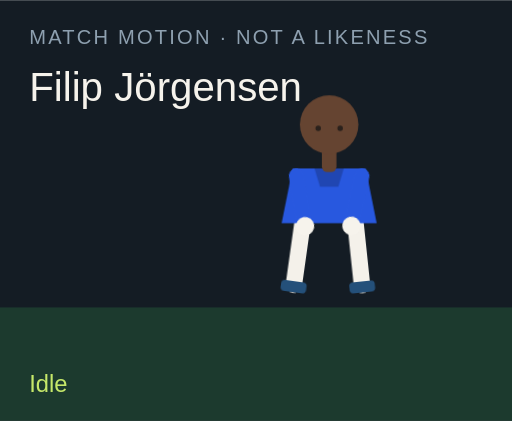
t = 0.00 s
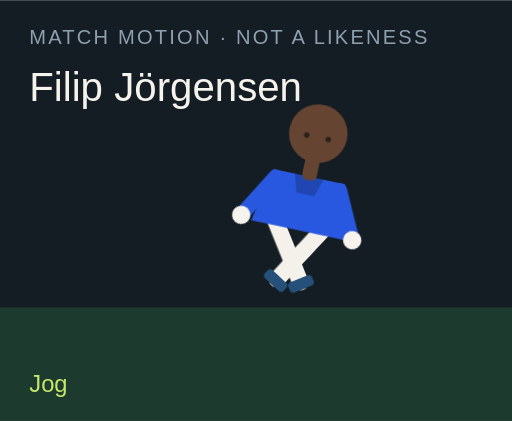
t = 1.50 s
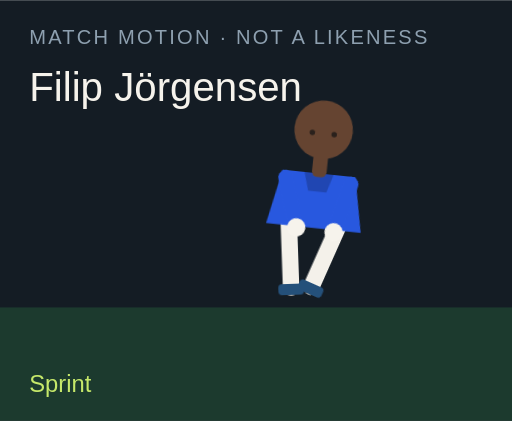
t = 3.00 s
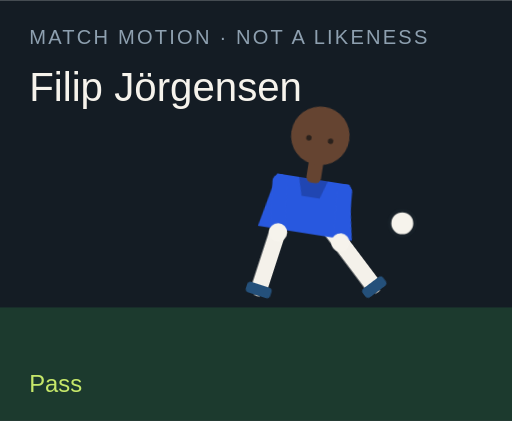
t = 4.50 s
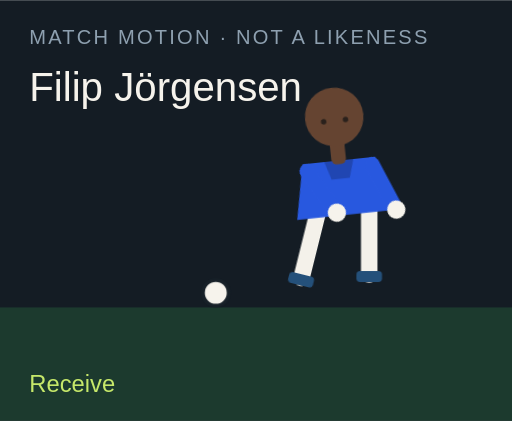
t = 6.00 s
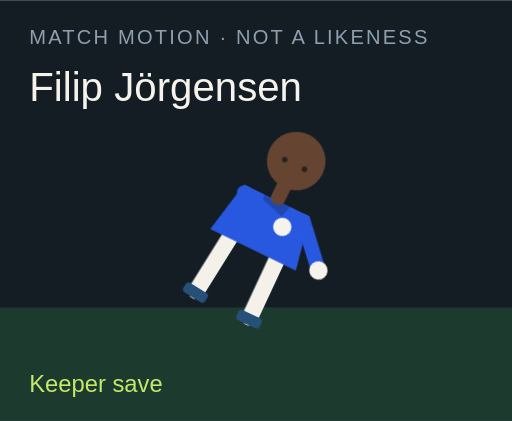
t = 7.50 s

The animated SVG that drew these frames (rendered in a browser with its animation timeline set to each time). Animation: 18 CSS @keyframes rules; one cycle of 9.00 s, repeats indefinitely.

<?xml version="1.0" encoding="UTF-8"?>
<svg xmlns="http://www.w3.org/2000/svg" viewBox="0 0 280 230" role="img">
  <style>@media (prefers-reduced-motion: reduce){animate,animateTransform{display:none}}</style>
  <rect width="280" height="230" fill="#141c24"/>
  <rect y="168" width="280" height="62" fill="#1c3a2e"/>
  <text x="16" y="24" fill="#8ea0b0" font-family="Arial,sans-serif" font-size="11" letter-spacing="1.2">MATCH MOTION · NOT A LIKENESS</text>
  <text x="16" y="55" fill="#f6f3ec" font-family="Impact,sans-serif" font-size="22">Filip Jörgensen</text>
  <circle r="7" fill="#f6f3ec" stroke="#172028" stroke-width="2" id="motion-19924" cx="150" cy="160" opacity="0">
    
    
    
  </circle>
  <g transform="translate(132 40)">
    <g id="motion-19946" transform="rotate(0 48 90)">
      
      <g id="motion-19948" transform="translate(0 0)">
        
        <g transform="translate(34 78)"><g id="motion-19950" transform="rotate(8)"><path d="M0 0 V38" stroke="#f4f1ea" stroke-width="9" stroke-linecap="round"/><rect x="-7" y="36" width="14" height="6" rx="2" fill="#24507a"/></g></g>
        <g transform="translate(62 78)"><g id="motion-19952" transform="rotate(-6)"><path d="M0 0 V38" stroke="#f4f1ea" stroke-width="9" stroke-linecap="round"/><rect x="-7" y="36" width="14" height="6" rx="2" fill="#24507a"/></g></g>
        <path d="M28 52 h40 l6 30 H22 Z" fill="#2858df"/>
        <path d="M40 52 h16 l-3 10 H43 Z" fill="#000" opacity=".2"/>
        <g transform="translate(30 56)"><g id="motion-19954" transform="rotate(-10)"><path d="M0 0 V28" stroke="#2858df" stroke-width="8" stroke-linecap="round"/><circle cx="0" cy="28" r="5" fill="#f6f3ec"/></g></g>
        <g transform="translate(66 56)"><g id="motion-19956" transform="rotate(12)"><path d="M0 0 V28" stroke="#2858df" stroke-width="8" stroke-linecap="round"/><circle cx="0" cy="28" r="5" fill="#f6f3ec"/></g></g>
        <rect x="44" y="40" width="8" height="14" rx="3" fill="#654431"/>
        <circle cx="48" cy="28" r="16" fill="#654431"/>
        
        <circle cx="42" cy="30" r="1.5" fill="#2a211c"/><circle cx="54" cy="30" r="1.5" fill="#2a211c"/>
      </g>
    </g>
  </g>
  <text x="16" y="214" fill="#c6e86a" font-family="Arial,sans-serif" font-size="13" opacity="1" id="motion-19928">Idle</text><text x="16" y="214" fill="#c6e86a" font-family="Arial,sans-serif" font-size="13" opacity="0" id="motion-19930">Jog</text><text x="16" y="214" fill="#c6e86a" font-family="Arial,sans-serif" font-size="13" opacity="0" id="motion-19932">Sprint</text><text x="16" y="214" fill="#c6e86a" font-family="Arial,sans-serif" font-size="13" opacity="0" id="motion-19934">Dribble</text><text x="16" y="214" fill="#c6e86a" font-family="Arial,sans-serif" font-size="13" opacity="0" id="motion-19936">Pass</text><text x="16" y="214" fill="#c6e86a" font-family="Arial,sans-serif" font-size="13" opacity="0" id="motion-19938">Shoot</text><text x="16" y="214" fill="#c6e86a" font-family="Arial,sans-serif" font-size="13" opacity="0" id="motion-19940">Receive</text><text x="16" y="214" fill="#c6e86a" font-family="Arial,sans-serif" font-size="13" opacity="0" id="motion-19942">Keeper save</text><text x="16" y="214" fill="#c6e86a" font-family="Arial,sans-serif" font-size="13" opacity="0" id="motion-19944">Gloves up</text>
<style>@keyframes track-19925{0%{cx:150px}11.1%{cx:156px}22.2%{cx:164px}33.300000000000004%{cx:142px}44.4%{cx:190px}55.60000000000001%{cx:250px}66.7%{cx:118px}77.8%{cx:150px}88.9%{cx:150px}100%{cx:150px}}@keyframes track-19926{0%{cy:160px}11.1%{cy:158px}22.2%{cy:154px}33.300000000000004%{cy:156px}44.4%{cy:148px}55.60000000000001%{cy:96px}66.7%{cy:160px}77.8%{cy:160px}88.9%{cy:160px}100%{cy:160px}}@keyframes track-19927{0%{opacity:0}11.1%{opacity:0}22.2%{opacity:0}33.300000000000004%{opacity:1}44.4%{opacity:1}55.60000000000001%{opacity:1}66.7%{opacity:1}77.8%{opacity:0}88.9%{opacity:0}100%{opacity:0}}@keyframes track-19929{0%{opacity:1}11.1%{opacity:0}22.2%{opacity:0}33.300000000000004%{opacity:0}44.4%{opacity:0}55.60000000000001%{opacity:0}66.7%{opacity:0}77.8%{opacity:0}88.9%{opacity:0}100%{opacity:1}}@keyframes track-19931{0%{opacity:0}11.1%{opacity:1}22.2%{opacity:0}33.300000000000004%{opacity:0}44.4%{opacity:0}55.60000000000001%{opacity:0}66.7%{opacity:0}77.8%{opacity:0}88.9%{opacity:0}100%{opacity:0}}@keyframes track-19933{0%{opacity:0}11.1%{opacity:0}22.2%{opacity:1}33.300000000000004%{opacity:0}44.4%{opacity:0}55.60000000000001%{opacity:0}66.7%{opacity:0}77.8%{opacity:0}88.9%{opacity:0}100%{opacity:0}}@keyframes track-19935{0%{opacity:0}11.1%{opacity:0}22.2%{opacity:0}33.300000000000004%{opacity:1}44.4%{opacity:0}55.60000000000001%{opacity:0}66.7%{opacity:0}77.8%{opacity:0}88.9%{opacity:0}100%{opacity:0}}@keyframes track-19937{0%{opacity:0}11.1%{opacity:0}22.2%{opacity:0}33.300000000000004%{opacity:0}44.4%{opacity:1}55.60000000000001%{opacity:0}66.7%{opacity:0}77.8%{opacity:0}88.9%{opacity:0}100%{opacity:0}}@keyframes track-19939{0%{opacity:0}11.1%{opacity:0}22.2%{opacity:0}33.300000000000004%{opacity:0}44.4%{opacity:0}55.60000000000001%{opacity:1}66.7%{opacity:0}77.8%{opacity:0}88.9%{opacity:0}100%{opacity:0}}@keyframes track-19941{0%{opacity:0}11.1%{opacity:0}22.2%{opacity:0}33.300000000000004%{opacity:0}44.4%{opacity:0}55.60000000000001%{opacity:0}66.7%{opacity:1}77.8%{opacity:0}88.9%{opacity:0}100%{opacity:0}}@keyframes track-19943{0%{opacity:0}11.1%{opacity:0}22.2%{opacity:0}33.300000000000004%{opacity:0}44.4%{opacity:0}55.60000000000001%{opacity:0}66.7%{opacity:0}77.8%{opacity:1}88.9%{opacity:0}100%{opacity:0}}@keyframes track-19945{0%{opacity:0}11.1%{opacity:0}22.2%{opacity:0}33.300000000000004%{opacity:0}44.4%{opacity:0}55.60000000000001%{opacity:0}66.7%{opacity:0}77.8%{opacity:0}88.9%{opacity:1}100%{opacity:0}}@keyframes track-19947{0%{transform:rotate(0deg)}11.1%{transform:rotate(8deg)}22.2%{transform:rotate(16deg)}33.300000000000004%{transform:rotate(6deg)}44.4%{transform:rotate(4deg)}55.60000000000001%{transform:rotate(14deg)}66.7%{transform:rotate(-6deg)}77.8%{transform:rotate(52deg)}88.9%{transform:rotate(0deg)}100%{transform:rotate(0deg)}}@keyframes track-19949{0%{transform:translate(0px,0px)}11.1%{transform:translate(0px,-3px)}22.2%{transform:translate(0px,-6px)}33.300000000000004%{transform:translate(0px,-2px)}44.4%{transform:translate(0px,2px)}55.60000000000001%{transform:translate(0px,-4px)}66.7%{transform:translate(0px,1px)}77.8%{transform:translate(0px,16px)}88.9%{transform:translate(0px,-12px)}100%{transform:translate(0px,0px)}}@keyframes track-19951{0%{transform:rotate(8deg)}11.1%{transform:rotate(-26deg)}22.2%{transform:rotate(-42deg)}33.300000000000004%{transform:rotate(-8deg)}44.4%{transform:rotate(6deg)}55.60000000000001%{transform:rotate(12deg)}66.7%{transform:rotate(20deg)}77.8%{transform:rotate(18deg)}88.9%{transform:rotate(-6deg)}100%{transform:rotate(8deg)}}@keyframes track-19953{0%{transform:rotate(-6deg)}11.1%{transform:rotate(24deg)}22.2%{transform:rotate(38deg)}33.300000000000004%{transform:rotate(18deg)}44.4%{transform:rotate(-38deg)}55.60000000000001%{transform:rotate(-54deg)}66.7%{transform:rotate(6deg)}77.8%{transform:rotate(-8deg)}88.9%{transform:rotate(6deg)}100%{transform:rotate(-6deg)}}@keyframes track-19955{0%{transform:rotate(-10deg)}11.1%{transform:rotate(24deg)}22.2%{transform:rotate(36deg)}33.300000000000004%{transform:rotate(-18deg)}44.4%{transform:rotate(10deg)}55.60000000000001%{transform:rotate(-24deg)}66.7%{transform:rotate(-30deg)}77.8%{transform:rotate(-70deg)}88.9%{transform:rotate(-78deg)}100%{transform:rotate(-10deg)}}@keyframes track-19957{0%{transform:rotate(12deg)}11.1%{transform:rotate(-20deg)}22.2%{transform:rotate(-32deg)}33.300000000000004%{transform:rotate(14deg)}44.4%{transform:rotate(-26deg)}55.60000000000001%{transform:rotate(18deg)}66.7%{transform:rotate(-22deg)}77.8%{transform:rotate(-8deg)}88.9%{transform:rotate(-78deg)}100%{transform:rotate(12deg)}}@media(prefers-reduced-motion:no-preference){#motion-19924{animation:track-19925 9s linear infinite both,track-19926 9s linear infinite both,track-19927 9s steps(1,end) infinite both}#motion-19928{animation:track-19929 9s steps(1,end) infinite both}#motion-19930{animation:track-19931 9s steps(1,end) infinite both}#motion-19932{animation:track-19933 9s steps(1,end) infinite both}#motion-19934{animation:track-19935 9s steps(1,end) infinite both}#motion-19936{animation:track-19937 9s steps(1,end) infinite both}#motion-19938{animation:track-19939 9s steps(1,end) infinite both}#motion-19940{animation:track-19941 9s steps(1,end) infinite both}#motion-19942{animation:track-19943 9s steps(1,end) infinite both}#motion-19944{animation:track-19945 9s steps(1,end) infinite both}#motion-19946{animation:track-19947 9s linear infinite both}#motion-19948{animation:track-19949 9s linear infinite both}#motion-19950{animation:track-19951 9s linear infinite both}#motion-19952{animation:track-19953 9s linear infinite both}#motion-19954{animation:track-19955 9s linear infinite both}#motion-19956{animation:track-19957 9s linear infinite both}}</style></svg>
